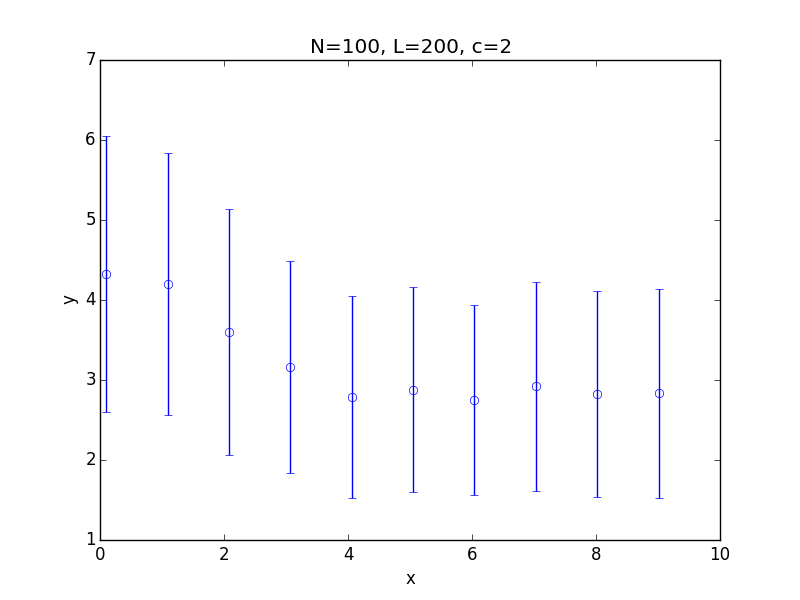

The file beside this chart, header and first rows:
x; 0.100000; 1.090000; 2.080000; 3.070000; 4.060000; 5.050000; 6.040000; 7.030000; 8.020000; 9.010000
y; 4.324; 4.197; 3.601; 3.164; 2.79; 2.881; 2.748; 2.921; 2.825; 2.834
std; 1.725; 1.637; 1.535; 1.326; 1.264; 1.28; 1.184; 1.305; 1.285; 1.303
